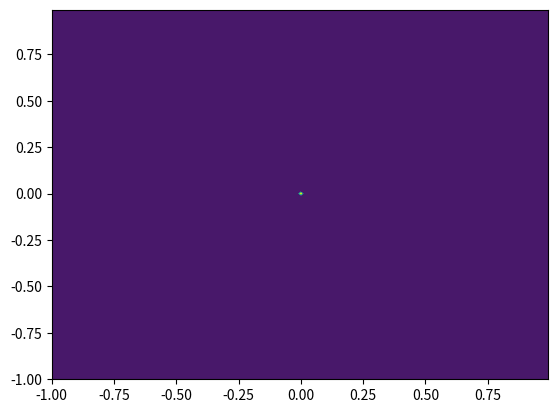

This chart was generated by the following Python code:
import pylab as pb
import numpy as np
from math import pi
import math
from scipy.spatial.distance import cdist
import matplotlib.pyplot as plt
import matplotlib.mlab as mlab
from scipy.stats import multivariate_normal
import random


# To sample from a multivariate Gaussian
#f = np.random.multivariate_normal(mu,K)
# To compute a distance matrix between two sets of vectors
#D = cdist ( x1 , x2 )
# To compute the exponetial of all elements in a matrix
#E = np . exp ( D )



def calculateMean(vector):
	sum = 0
	for n in vector:
		sum+=n
	return sum/len(vector)

def calculateStandardVariance(vector):
	sum = 0
	for n in vector:
		sum+= n**2
	return math.sqrt(sum/len(vector))

def plotNormalDist(mean, standVar):
	x, y = np.mgrid[-1:1:.01, -1:1:.01]
	pos = np.empty(x.shape + (2,))
	pos[:, :, 0] = x; pos[:, :, 1] = y
	rv = multivariate_normal(mean, standVar)
	plt.contourf(x, y, rv.pdf(pos))
	plt.show()

def samplePrior(mean, standVar):
	return np.random.multivariate_normal(mean, standVar)

def calcNewMeanStand(mean, standVar, x, t,W):
	newStandVarInv = (1/0.2)*np.linalg.inv(standVar)+(calcY(W,x)**2)
	newMean = np.dot(np.dot(newStandVarInv, np.linalg.inv(standVar)+t*calcY(W,x)),mean)
	return newMean, np.linalg.inv(newStandVarInv)

#ASSIGNMENT 9 STUFF
def calcTi(W,X,e):
	return W[0]*X + W[1] + e
def calcY(W,X):
	return W[0]*X + W[1]
W=np.array([1.5, -0.8])
X=np.arange(-2.0,2.01,0.02)
def sampleError():
	return np.random.normal(0.0,0.2)
def sampleData():
	x = random.choice(X)
	return x, calcTi(W,x,sampleError())

mean = np.array([0.0, 0.0])
standVar=np.identity(2)

plotNormalDist(mean, standVar)
print(mean.shape)
for i in range(10):
	x, t = sampleData()
	W = samplePrior(mean, standVar)
	print(W)
	mean, standVar = calcNewMeanStand(mean,standVar, x, t, W)
	print(mean)
	plotNormalDist(mean,standVar)
